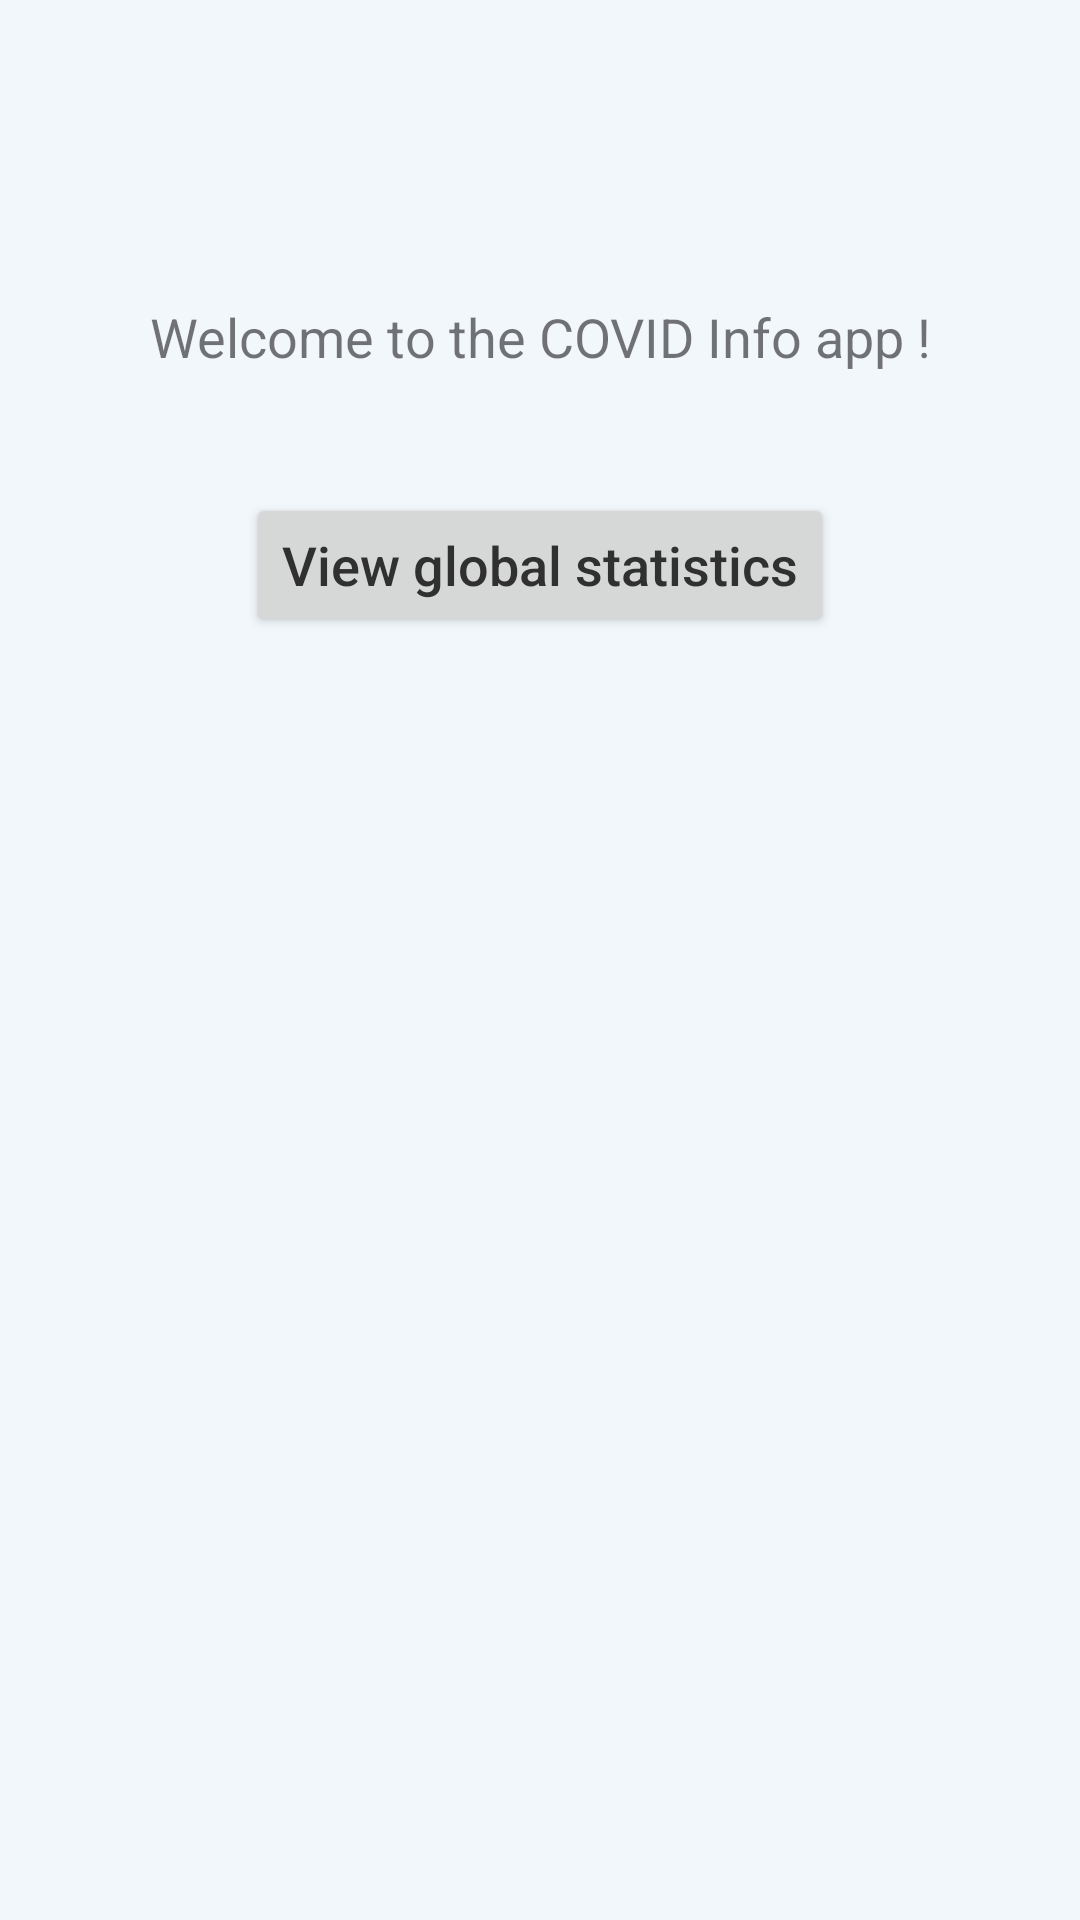

Android layout source for this screen:
<!-- AndroidManifest.xml: application theme Theme.TrabajoFinal -->
<!-- res/layout/fragment_synchronize.xml -->
<?xml version="1.0" encoding="utf-8"?>
<LinearLayout xmlns:android="http://schemas.android.com/apk/res/android"
    xmlns:tools="http://schemas.android.com/tools"
    android:layout_width="match_parent"
    android:layout_height="match_parent"
    android:orientation="vertical"
    android:background="#F2F7FC">

    <TextView
        android:id="@+id/tviNotSynchronized"
        android:layout_width="match_parent"
        android:layout_height="wrap_content"
        android:layout_marginTop="100sp"
        android:layout_marginBottom="40sp"
        android:gravity="center"
        android:text="@string/welcome_to_the_covid_info_app"
        android:textSize="18sp" />

    <Button
        android:id="@+id/butSynchronize"
        android:layout_width="wrap_content"
        android:layout_height="wrap_content"
        android:layout_gravity="center"
        android:text="@string/view_global_statistics"
        android:textAllCaps="false"
        android:textColor="#303030"
        android:textSize="18sp" />

</LinearLayout>
<!-- resources referenced by this layout -->
<resources>
  <string name="view_global_statistics">View global statistics</string>
  <string name="welcome_to_the_covid_info_app">Welcome to the COVID Info app !</string>
  <style name="Theme.TrabajoFinal" parent="Theme.MaterialComponents.DayNight.NoActionBar">
          
          <item name="colorPrimary">@color/colorPrimary</item>
          <item name="colorPrimaryVariant">@color/colorPrimary</item>
          <item name="colorOnPrimary">@color/colorPrimary</item>
          
          <item name="colorSecondary">@color/colorPrimaryDark</item>
          <item name="colorSecondaryVariant">@color/colorPrimaryDark</item>
          <item name="colorOnSecondary">@color/colorPrimaryDark</item>
          
          <item name="android:statusBarColor" tools:targetApi="l">?attr/colorPrimaryVariant</item>
          
      </style>
  <color name="colorPrimary"> #4EB3E5 </color>
  <color name="colorPrimaryDark"> #4E50E5 </color>
</resources>
